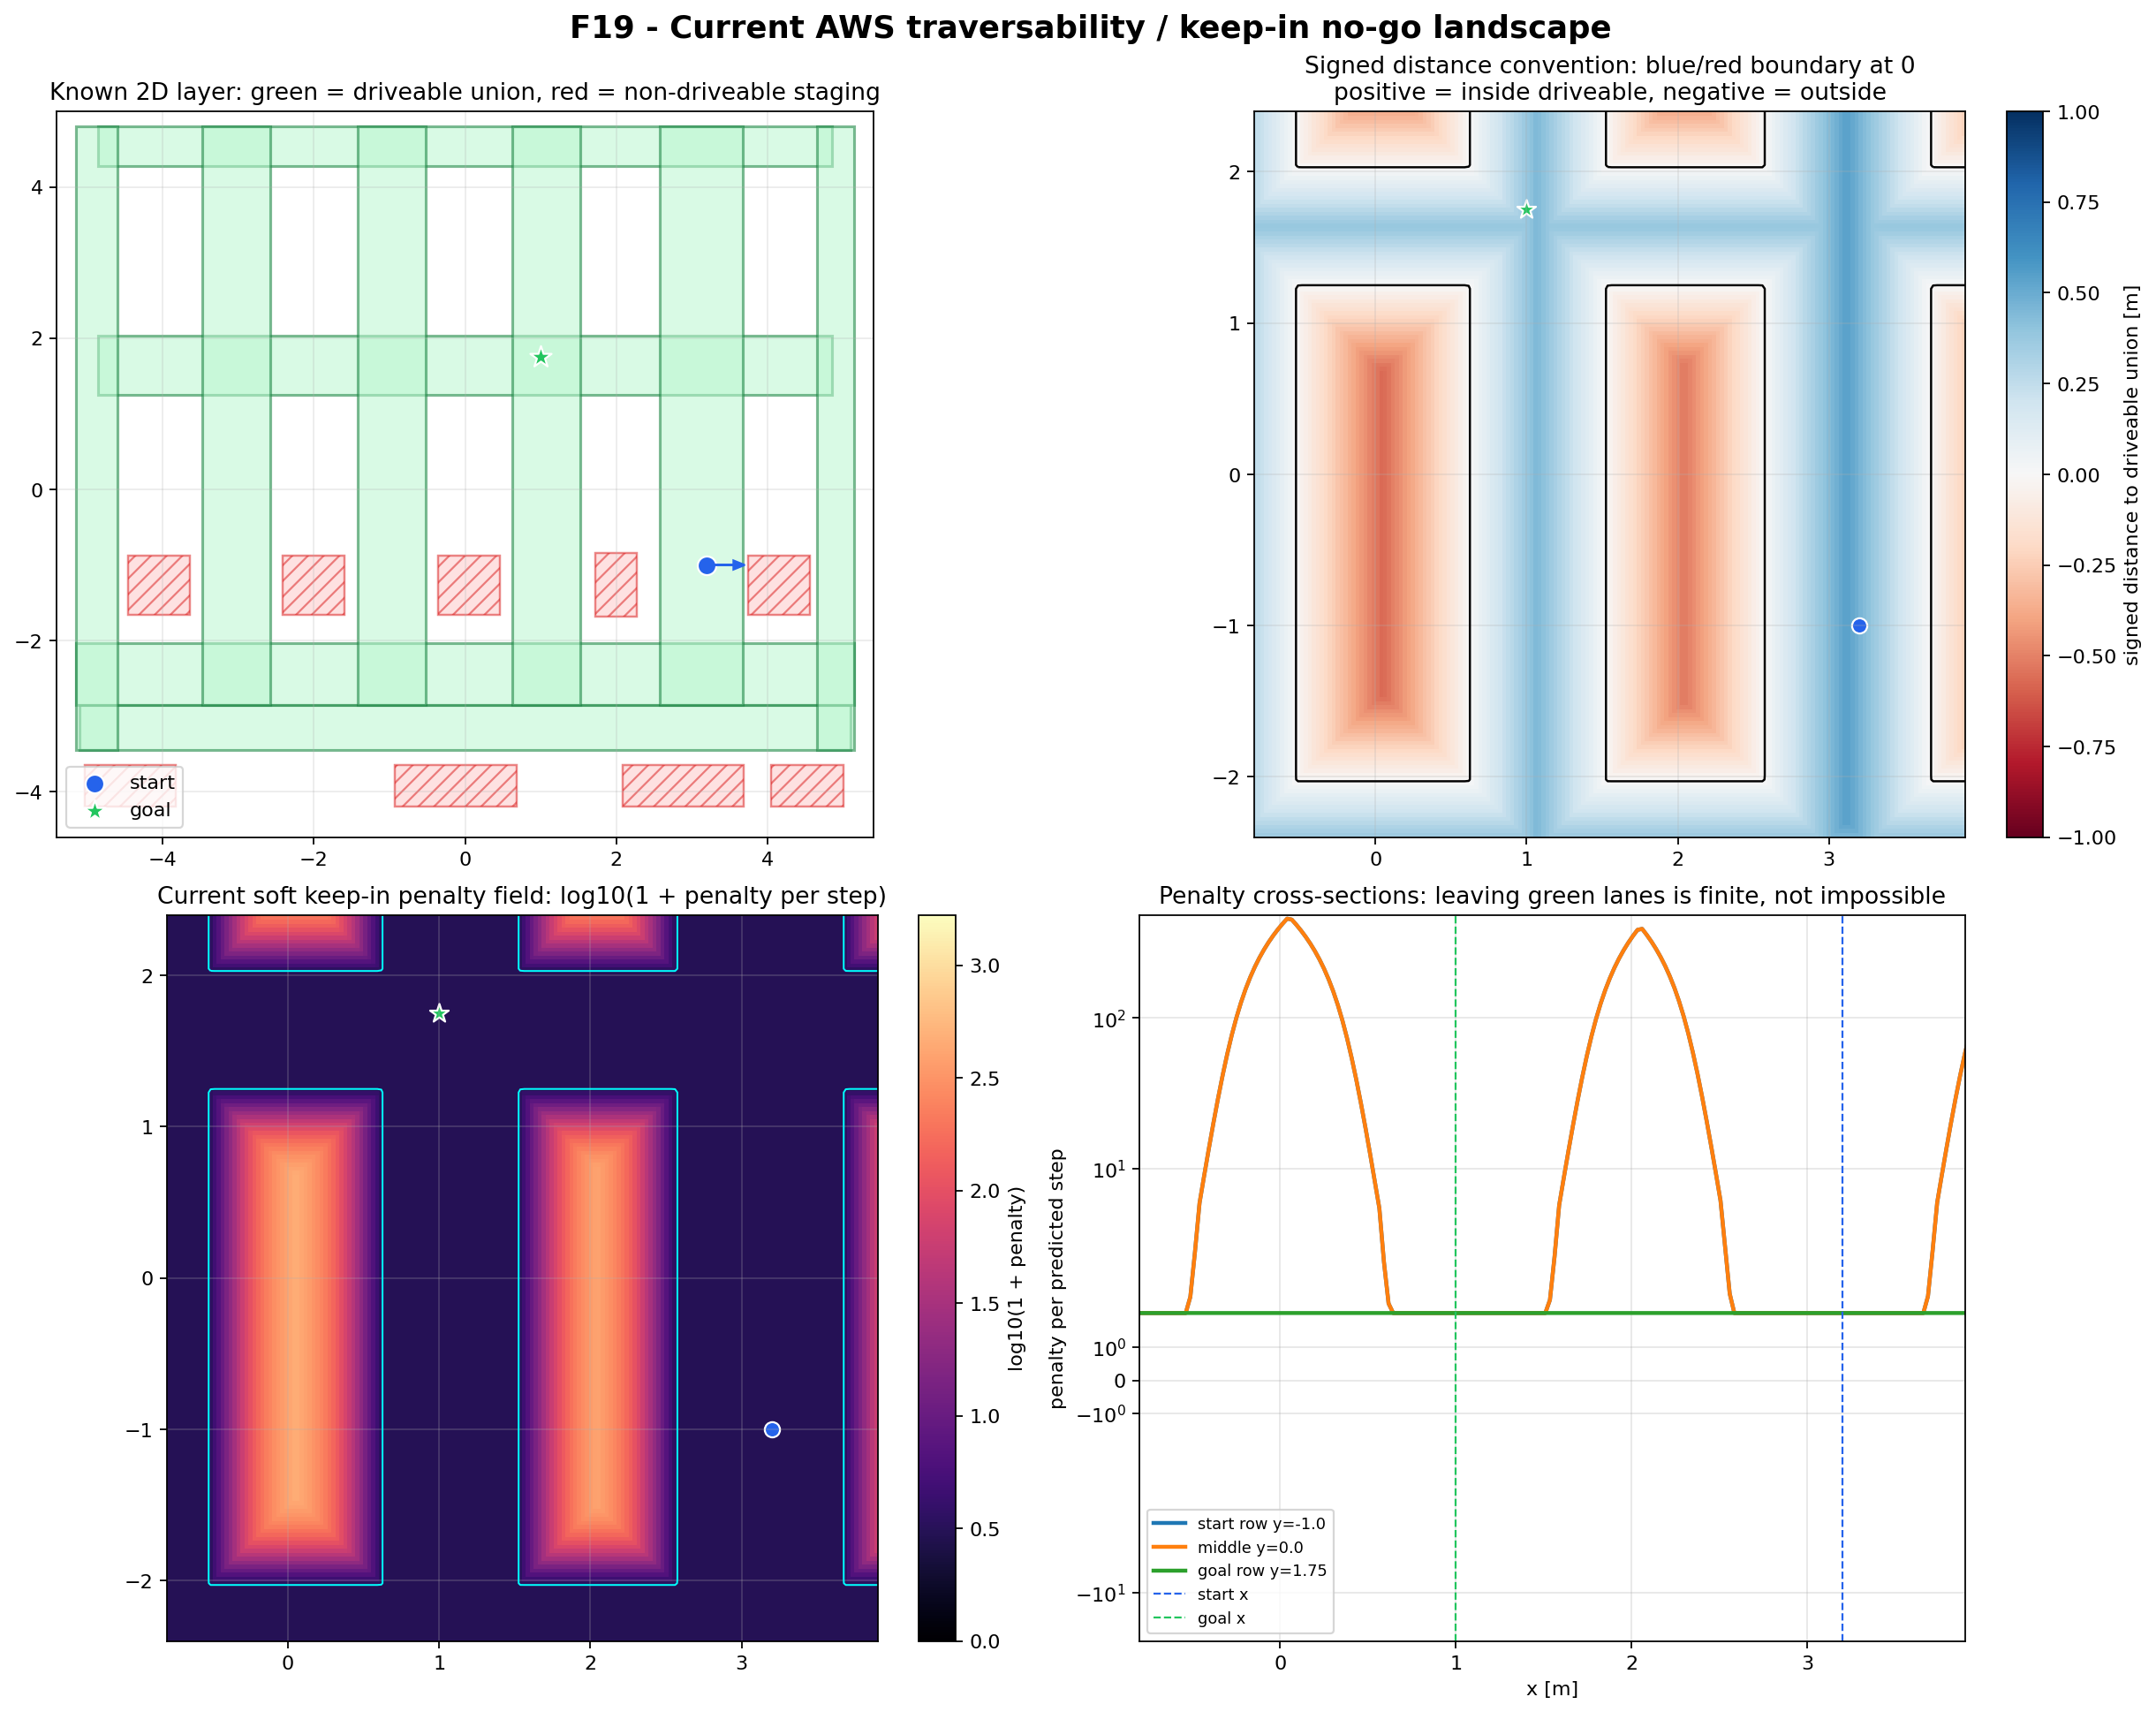

Values plotted in this chart, from the file beside it:
name, x, y, signed_distance_positive_inside_m, penalty_per_step, inside_no_go_violation
start, 3.2, -1.0, 0.475, 2.019, False
goal, 1.0, 1.75, 0.375, 2.019, False
A3 center lower, 1.075, -1.0, 0.45, 2.019, False
A4 center lower, 3.125, -1.0, 0.55, 2.019, False
rack body gap x2 y0, 2.0, 0.0, -0.475, 341.1, True
between A3/A4 y0, 2.1, 0.0, -0.475, 341.1, True
box spot R4, 2.0, -1.25, -0.475, 341.1, True
mid cross goal lane, 1.0, 1.75, 0.375, 2.019, False
